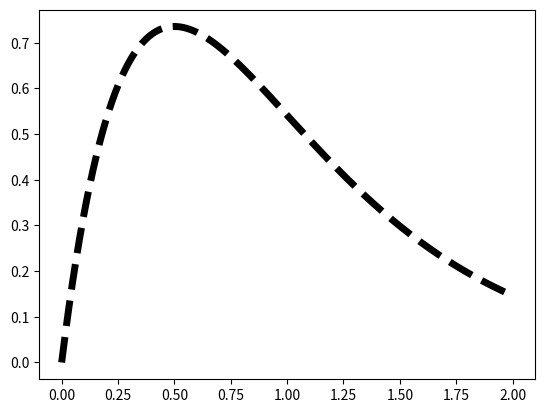

Recreate this plot in Python.
import numpy as np
import matplotlib.pyplot as plt

def initial_function(x): #initial distribution
    #return -3.*x+2.5
    #return 3.*x-0.5
    #return np.sin(x)+1.
    n=1
    return 4.*x**(n)*np.exp(-2.*x)


xmin = 0
xmax = 2

plt.plot(np.linspace(xmin,xmax,1000),initial_function(np.linspace(xmin,xmax,1000)),'--k',linewidth=5)
plt.show()